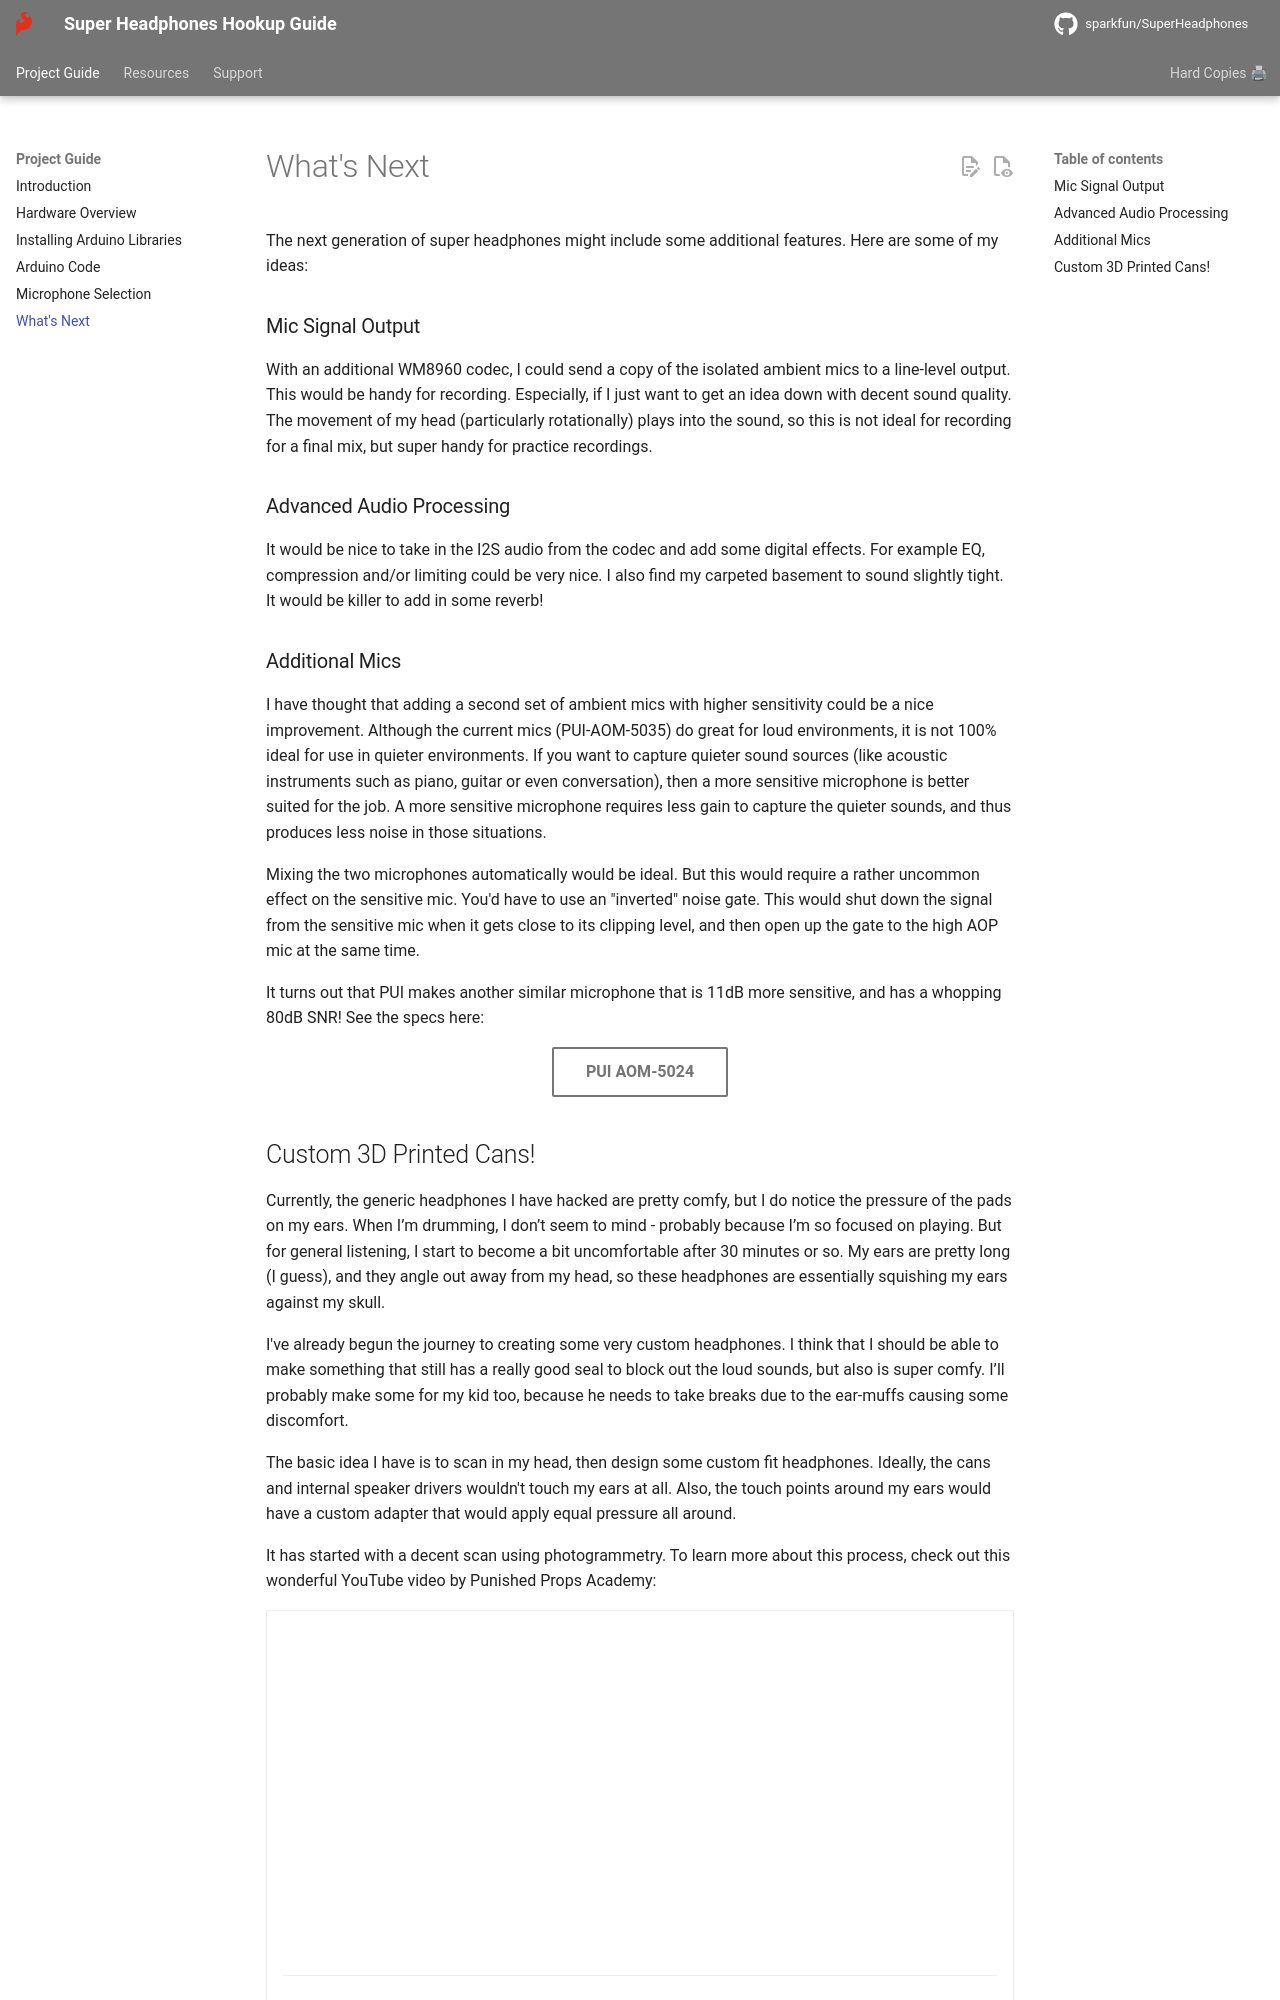

repository: sparkfun/SuperHeadphones · page: whats_next/index.html · generator: mkdocs

The next generation of super headphones might include some additional features.
Here are some of my ideas:



### Mic Signal Output

With an additional WM8960 codec, I could send a copy of the isolated ambient mics to a line-level output. This would be handy for recording. Especially, if I just want to get an idea down with decent sound quality. The movement of my head (particularly rotationally) plays into the sound, so this is not ideal for recording for a final mix, but super handy for practice recordings.



### Advanced Audio Processing

It would be nice to take in the I2S audio from the codec and add some digital effects. For example EQ, compression and/or limiting could be very nice. I also find my carpeted basement to sound slightly tight. It would be killer to add in some reverb!



### Additional Mics

I have thought that adding a second set of ambient mics with higher sensitivity could be a nice improvement. Although the current mics (PUI-AOM-5035) do great for loud environments, it is not 100% ideal for use in quieter environments. If you want to capture quieter sound sources (like acoustic instruments such as piano, guitar or even conversation), then a more sensitive microphone is better suited for the job. A more sensitive microphone requires less gain to capture the quieter sounds, and thus produces less noise in those situations.

Mixing the two microphones automatically would be ideal. But this would require a rather uncommon effect on the sensitive  mic. You'd have to use an "inverted" noise gate. This would shut down the signal from the sensitive mic when it gets close to its clipping level, and then open up the gate to the high AOP mic at the same time.

It turns out that PUI makes another similar microphone that is 11dB more sensitive, and has a whopping 80dB SNR! See the specs here:

<div style="text-align: center"><a href="https://www.digikey.com/en/products/detail/pui-audio-inc/AOM-5024L-HD-F-R/12152286" target="pui_microphone" class="md-button">PUI AOM-5024</a></div>
